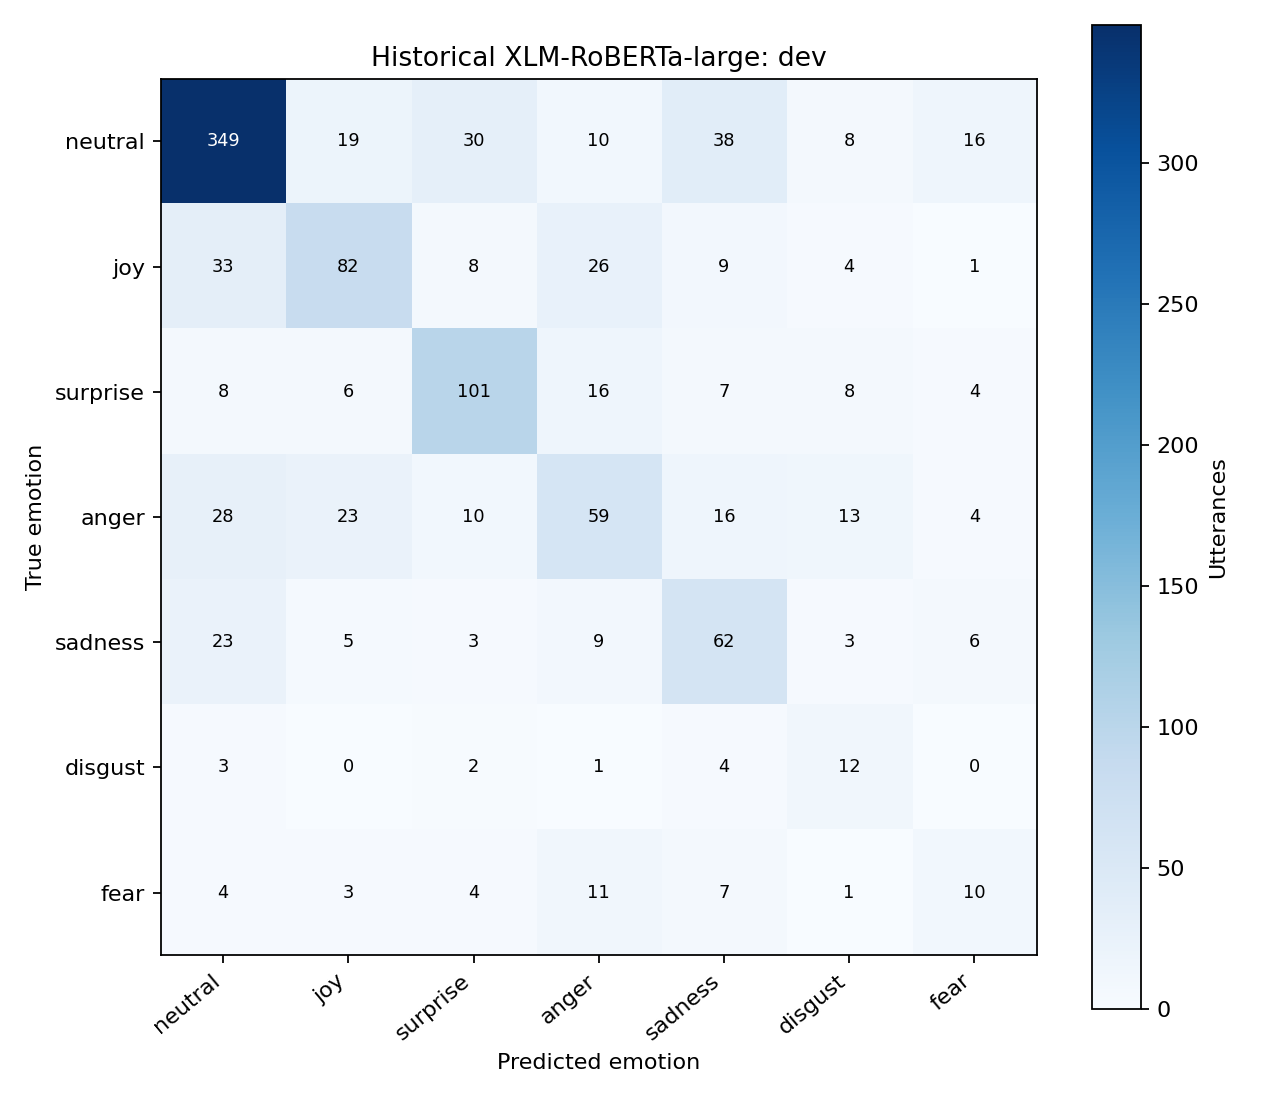

The data file committed next to this chart (first rows):
, neutral, joy, surprise, anger, sadness, disgust, fear
neutral, 349, 19, 30, 10, 38, 8, 16
joy, 33, 82, 8, 26, 9, 4, 1
surprise, 8, 6, 101, 16, 7, 8, 4
anger, 28, 23, 10, 59, 16, 13, 4
sadness, 23, 5, 3, 9, 62, 3, 6
disgust, 3, 0, 2, 1, 4, 12, 0
fear, 4, 3, 4, 11, 7, 1, 10
